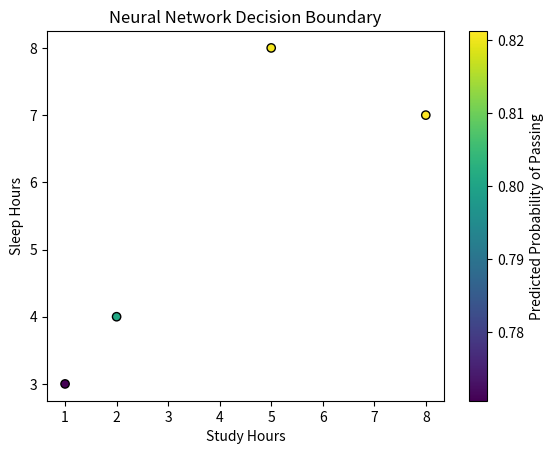

This figure's Python source:
import numpy as np
import matplotlib.pyplot as plt

def sigmoid(x):
    return 1 / (1 + np.exp(-x))

def forward_propagation(inputs, weights, biases):
    z1 = np.dot(inputs, weights['W1']) + biases['b1']
    a1 = sigmoid(z1)
    z2 = np.dot(a1, weights['W2']) + biases['b2']
    a2 = sigmoid(z2)
    return a2

# Example data
X = np.array([
    [5, 8],
    [2, 4],
    [8, 7],
    [1, 3]
])

y = np.array([[1], [0], [1], [0]])

# Neural network architecture
input_size = 2
hidden_size = 3
output_size = 1

np.random.seed(42)
weights = {
    'W1': np.random.rand(input_size, hidden_size),
    'W2': np.random.rand(hidden_size, output_size)
}

biases = {
    'b1': np.zeros((1, hidden_size)),
    'b2': np.zeros((1, output_size))
}

# Forward propagation
predictions = forward_propagation(X, weights, biases)

# Plotting
plt.scatter(X[:, 0], X[:, 1], c=predictions[:, 0], cmap='viridis', edgecolors='k', marker='o')
plt.title('Neural Network Decision Boundary')
plt.xlabel('Study Hours')
plt.ylabel('Sleep Hours')
plt.colorbar(label='Predicted Probability of Passing')
plt.show()
